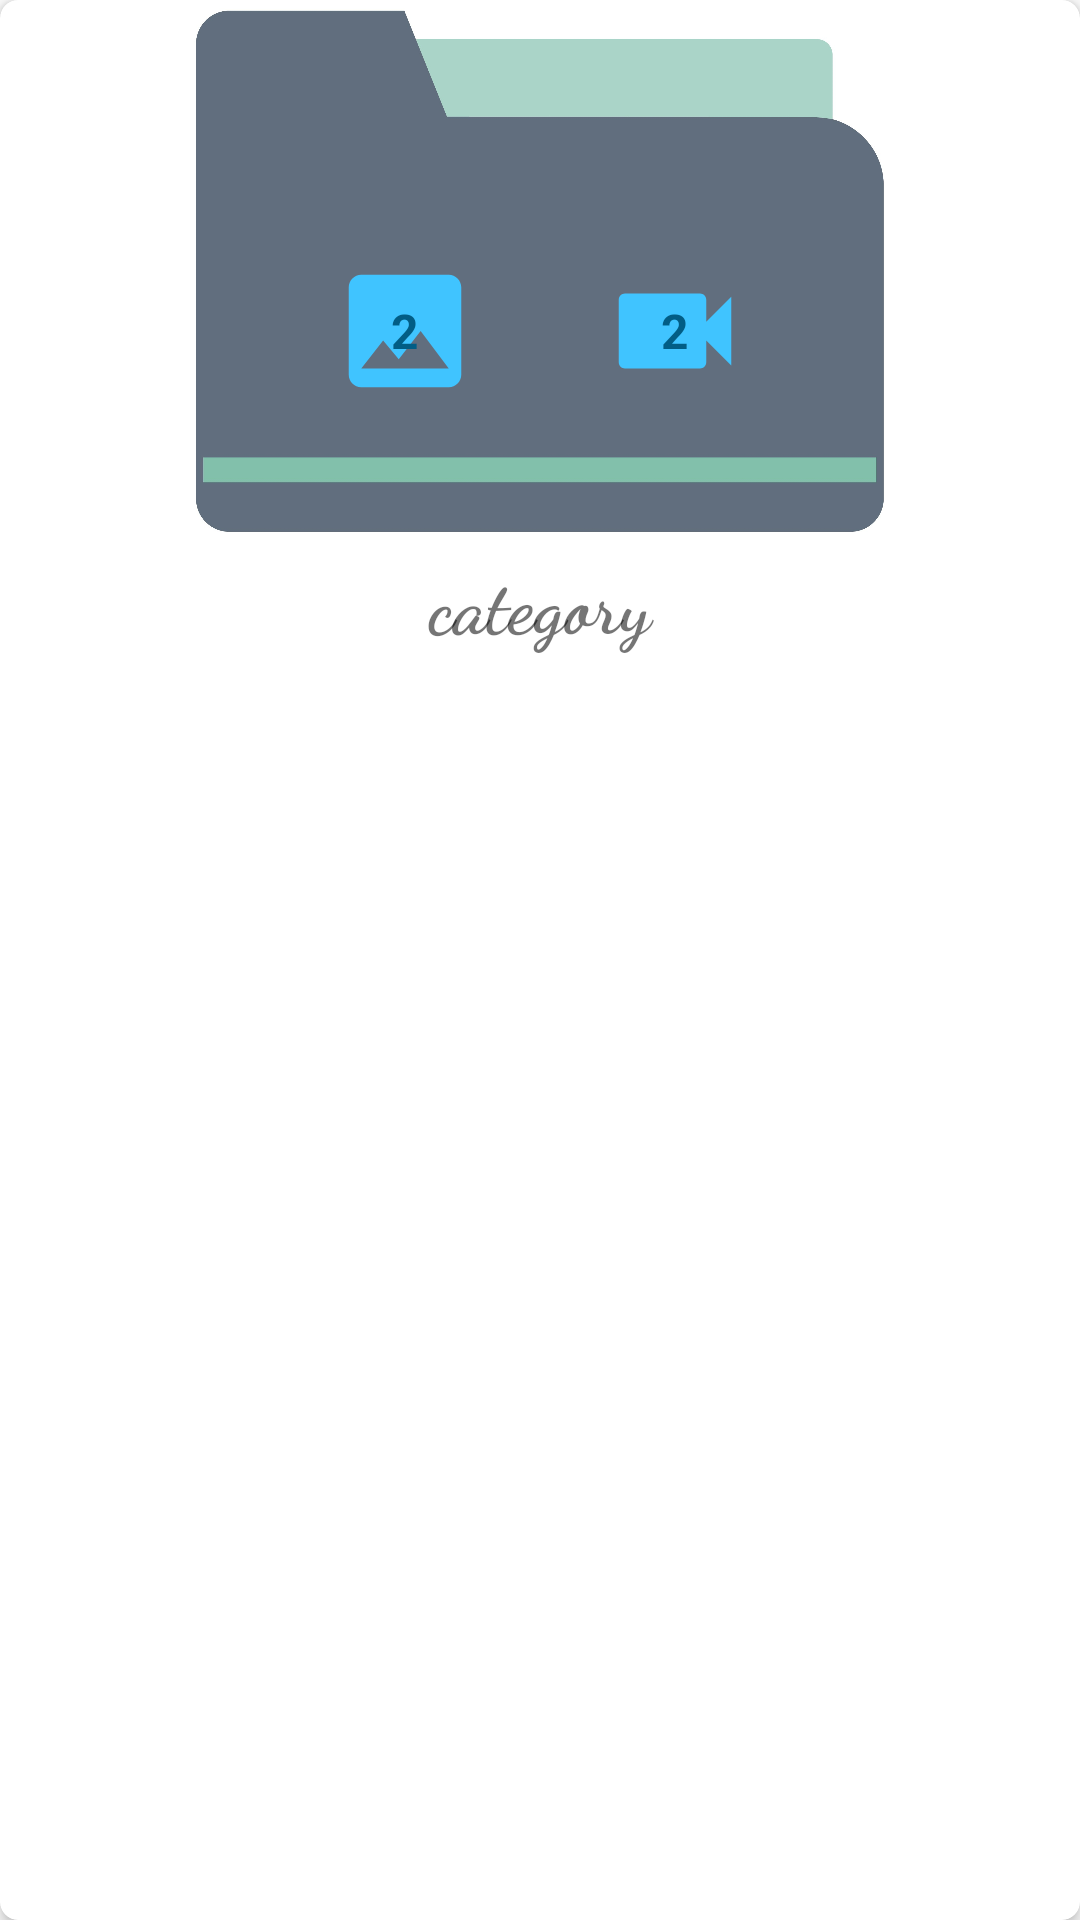

Here is an Android app screen rendered from its layout file. Give the layout XML and the strings, colors and styles it references.
<!-- AndroidManifest.xml: application theme Theme.MediaTagging -->
<!-- res/layout/project_line_item.xml -->
<?xml version="1.0" encoding="utf-8"?>
<com.google.android.material.card.MaterialCardView xmlns:android="http://schemas.android.com/apk/res/android"
    xmlns:app="http://schemas.android.com/apk/res-auto"
    xmlns:tools="http://schemas.android.com/tools"
    android:id="@+id/cvProject"
    android:layout_width="match_parent"
    android:layout_height="180dp"
    android:layout_margin="7dp"
    android:orientation="vertical"
    app:cardCornerRadius="6dp"
    app:cardElevation="3dp">

    <FrameLayout
        android:layout_width="wrap_content"
        android:layout_height="wrap_content">

        <LinearLayout
            android:layout_width="match_parent"
            android:layout_height="match_parent"
            android:orientation="vertical">

            <ImageView
                android:id="@+id/categoryImage"
                android:layout_width="match_parent"
                android:layout_height="180dp"
                android:layout_weight="1"
                android:scaleType="fitCenter"
                app:srcCompat="@drawable/folder" />

            <TextView
                android:id="@+id/categoryName"
                android:layout_width="match_parent"
                android:layout_height="wrap_content"
                android:layout_marginTop="3dp"
                android:layout_marginBottom="3dp"
                android:fontFamily="cursive"
                android:gravity="center"
                android:text="category"
                android:textSize="25sp"
                android:textStyle="bold" />
        </LinearLayout>

        <LinearLayout
            android:layout_width="wrap_content"
            android:layout_height="wrap_content"
            android:layout_gravity="center"
            android:orientation="horizontal">

            <FrameLayout
                android:id="@+id/flImage"
                android:layout_width="50dp"
                android:layout_height="50dp"
                android:layout_marginStart="10dp"
                android:layout_marginEnd="20dp"
                android:layout_gravity="center"
                android:background="@drawable/ic_image">

                <TextView
                    android:id="@+id/tvImageCount"
                    android:layout_width="match_parent"
                    android:layout_height="match_parent"
                    android:gravity="center"
                    android:text="2"
                    android:textColor="@color/black"
                    android:textSize="16sp"
                    android:textStyle="bold" />
            </FrameLayout>

            <FrameLayout
                android:id="@+id/flVideo"
                android:layout_width="50dp"
                android:layout_height="50dp"
                android:layout_marginStart="20dp"
                android:layout_marginEnd="10dp"
                android:layout_gravity="center"
                android:background="@drawable/ic_video">

                <TextView
                    android:id="@+id/tvVideoCount"
                    android:layout_width="match_parent"
                    android:layout_height="match_parent"
                    android:gravity="center"
                    android:text="2"
                    android:textColor="@color/black"
                    android:textSize="16sp"
                    android:textStyle="bold" />
            </FrameLayout>

        </LinearLayout>

        <FrameLayout
            android:id="@+id/flProjectOption"
            android:layout_width="30dp"
            android:layout_height="30dp"
            android:layout_gravity="right"
            android:layout_marginTop="5dp">

            <ImageView
                android:layout_width="match_parent"
                android:layout_height="match_parent"
                android:src="@drawable/ic_sharp_more_vert"
                app:tint="#202020" />
        </FrameLayout>

    </FrameLayout>
</com.google.android.material.card.MaterialCardView>
<!-- resources referenced by this layout -->
<resources>
  <color name="black">#025D85</color>
  <!-- drawable folder: jpg bitmap (drawable, 169892 bytes) -->
  <!-- drawable ic_image (drawable) -->
  <vector android:height="24dp" android:tint="#40C4FF"
      android:viewportHeight="24" android:viewportWidth="24"
      android:width="24dp" xmlns:android="http://schemas.android.com/apk/res/android">
      <path android:fillColor="#18FFFF" android:pathData="M21,19V5c0,-1.1 -0.9,-2 -2,-2H5c-1.1,0 -2,0.9 -2,2v14c0,1.1 0.9,2 2,2h14c1.1,0 2,-0.9 2,-2zM8.5,13.5l2.5,3.01L14.5,12l4.5,6H5l3.5,-4.5z"/>
  </vector>
  <!-- drawable ic_video (drawable) -->
  <vector android:height="24dp" android:tint="#40C4FF"
      android:viewportHeight="24" android:viewportWidth="24"
      android:width="24dp" xmlns:android="http://schemas.android.com/apk/res/android">
      <path android:fillColor="@android:color/white" android:pathData="M17,10.5V7c0,-0.55 -0.45,-1 -1,-1H4c-0.55,0 -1,0.45 -1,1v10c0,0.55 0.45,1 1,1h12c0.55,0 1,-0.45 1,-1v-3.5l4,4v-11l-4,4z"/>
  </vector>
  <style name="Theme.MediaTagging" parent="Theme.MaterialComponents.DayNight.DarkActionBar">
          
          <item name="colorPrimary">#2AB1ED</item>
          <item name="colorPrimaryVariant">@color/black</item>
          <item name="colorOnPrimary">@color/white</item>
          
          <item name="colorSecondary">@color/teal_200</item>
          <item name="colorSecondaryVariant">#2AB1ED</item>
          <item name="colorOnSecondary">@color/black</item>
          
          <item name="android:statusBarColor">?attr/colorPrimaryVariant</item>
          
      </style>
  <color name="white">#FFFFFFFF</color>
  <color name="teal_200">#FF03DAC5</color>
</resources>
